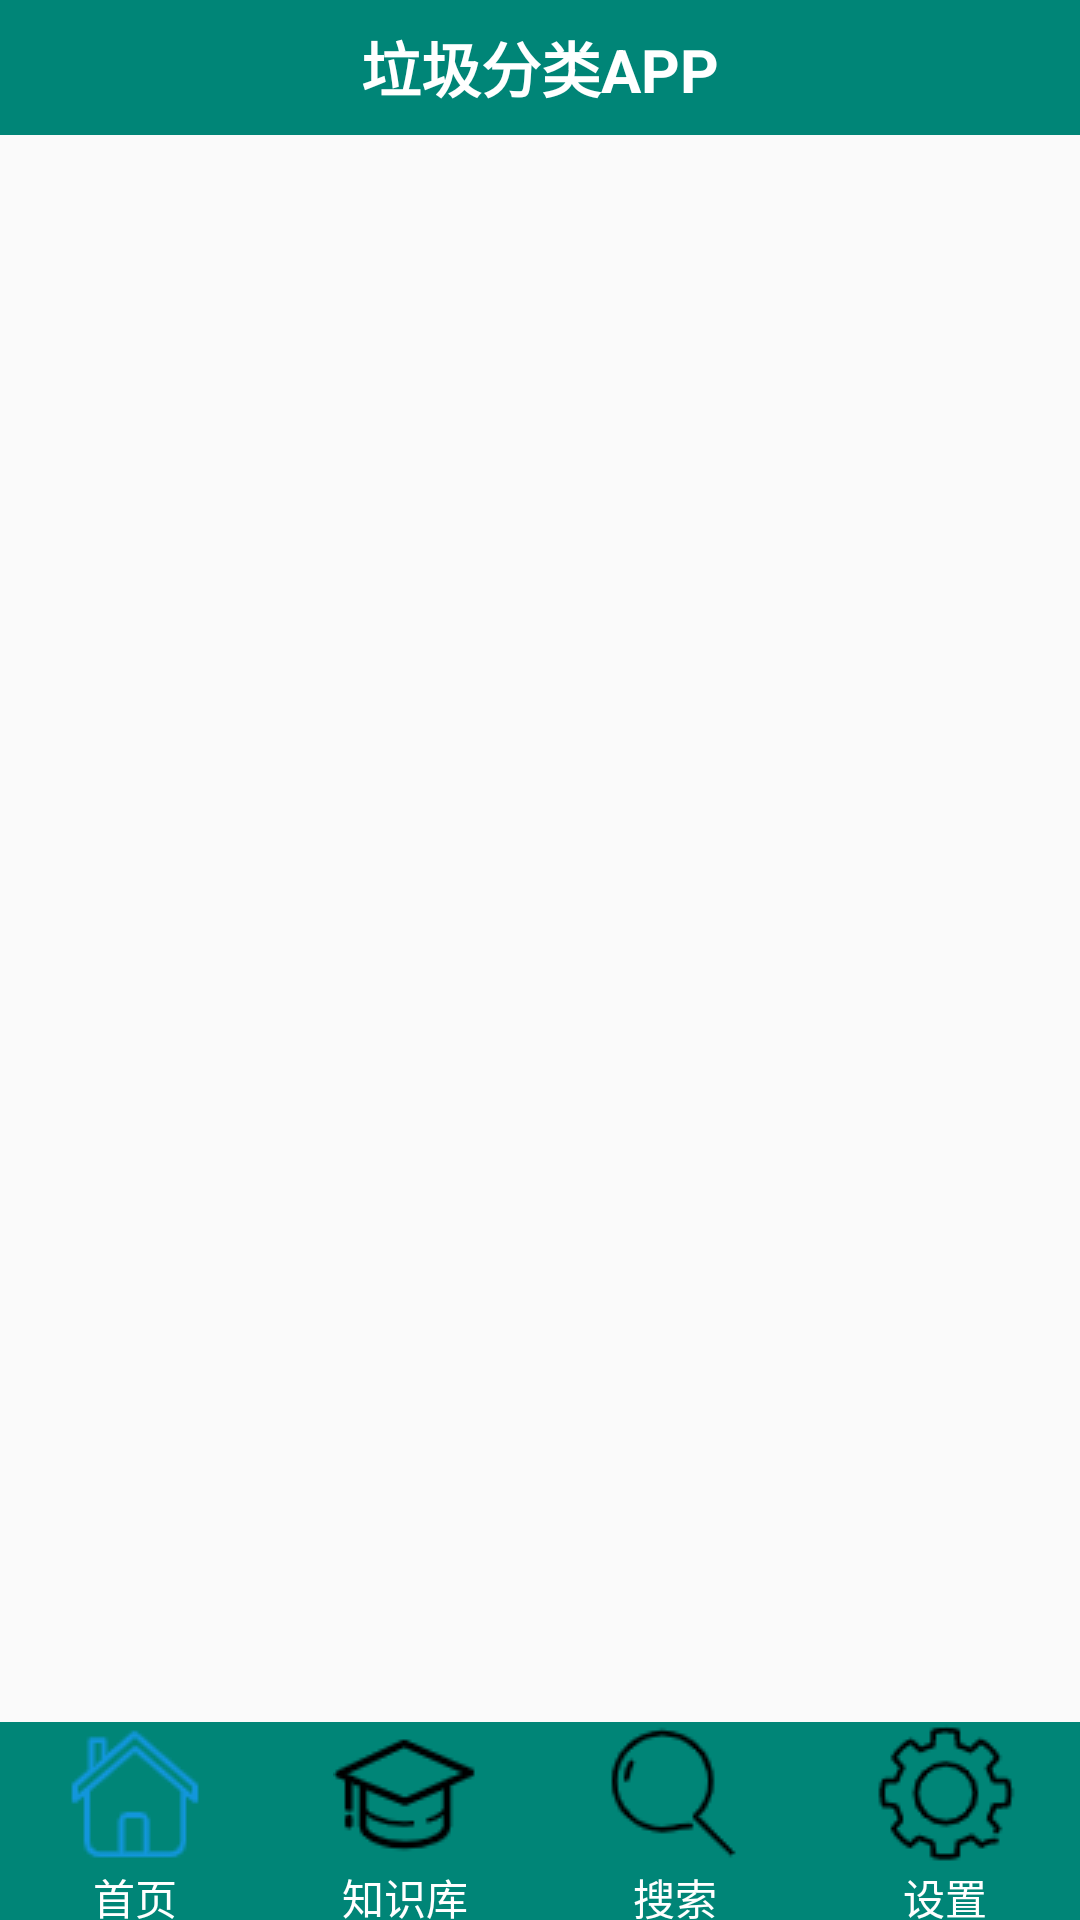

The Android layout XML behind this screen, and the referenced resources:
<!-- AndroidManifest.xml: application theme AppTheme -->
<!-- res/layout/activity_home_main.xml -->
<?xml version="1.0" encoding="utf-8"?>
<LinearLayout
    xmlns:android="http://schemas.android.com/apk/res/android"
    android:orientation="vertical"
    android:layout_width="match_parent"
    android:layout_height="match_parent">
    <include layout="@layout/home_top"/>

    <androidx.viewpager.widget.ViewPager
        android:id="@+id/id_viewpager"
        android:layout_width="match_parent"
        android:layout_height="0dp"
        android:layout_weight="1">

    </androidx.viewpager.widget.ViewPager>

    <include layout="@layout/home_bottom"/>
</LinearLayout>
<!-- res/layout/home_top.xml (included above) -->
<?xml version="1.0" encoding="utf-8"?>
<LinearLayout xmlns:android="http://schemas.android.com/apk/res/android"
    android:layout_width="match_parent"
    android:layout_height="45dp"
    android:background="@color/colorPrimary"
    android:gravity="center"
    android:orientation="vertical">

    <TextView
        android:layout_width="wrap_content"
        android:layout_height="wrap_content"
        android:text="@string/app_name"
        android:textColor="#ffffff"
        android:textSize="20sp"
        android:textStyle="bold" />

</LinearLayout>
<!-- res/layout/home_bottom.xml (included above) -->
<?xml version="1.0" encoding="utf-8"?>
<LinearLayout xmlns:android="http://schemas.android.com/apk/res/android"
    android:layout_width="match_parent"
    android:layout_height="66dp"
    android:gravity="center"
    android:background="@color/colorPrimary"
    android:orientation="horizontal">

    <LinearLayout
        android:layout_width="0dp"
        android:layout_height="wrap_content"
        android:layout_weight="1"
        android:id="@+id/id_tab_weixin"
        android:gravity="center"
        android:orientation="vertical">

        <ImageButton
            android:id="@+id/id_tab_weixin_img"
            android:clickable="false"
            android:layout_width="wrap_content"
            android:layout_height="wrap_content"
            android:src="@mipmap/tab_index_pressed"
            android:background="#00000000"/>
        <TextView
            android:layout_width="wrap_content"
            android:layout_height="wrap_content"
            android:textColor="#ffffff"
            android:text="首页"/>
    </LinearLayout>
    <LinearLayout
        android:id="@+id/id_tab_frd"
        android:layout_width="0dp"
        android:layout_height="wrap_content"
        android:layout_weight="1"
        android:gravity="center"
        android:orientation="vertical">

        <ImageButton
            android:id="@+id/id_tab_frd_img"
            android:clickable="false"
            android:layout_width="wrap_content"
            android:layout_height="wrap_content"
            android:src="@mipmap/tab_repo_default"
            android:background="#00000000"/>
        <TextView
            android:layout_width="wrap_content"
            android:layout_height="wrap_content"
            android:textColor="#ffffff"
            android:text="知识库"/>
    </LinearLayout>
    <LinearLayout
        android:id="@+id/id_tab_address"
        android:layout_width="0dp"
        android:layout_height="wrap_content"
        android:layout_weight="1"
        android:gravity="center"
        android:orientation="vertical">

        <ImageButton
            android:id="@+id/id_tab_address_img"
            android:clickable="false"
            android:layout_width="wrap_content"
            android:layout_height="wrap_content"
            android:src="@mipmap/tab_search_default"
            android:background="#00000000"/>
        <TextView
            android:layout_width="wrap_content"
            android:layout_height="wrap_content"
            android:textColor="#ffffff"
            android:text="搜索"/>
    </LinearLayout>
    <LinearLayout
        android:id="@+id/id_tab_setting"
        android:layout_width="0dp"
        android:layout_height="wrap_content"
        android:layout_weight="1"
        android:gravity="center"
        android:orientation="vertical">

        <ImageButton
            android:id="@+id/id_tab_setting_img"
            android:clickable="false"
            android:layout_width="wrap_content"
            android:layout_height="wrap_content"
            android:src="@mipmap/tab_setting_default"
            android:background="#00000000"/>
        <TextView
            android:layout_width="wrap_content"
            android:layout_height="wrap_content"
            android:textColor="#ffffff"
            android:text="设置"/>
    </LinearLayout>

</LinearLayout>
<!-- resources referenced by this layout -->
<resources>
  <color name="colorPrimary">#008577</color>
  <!-- mipmap tab_index_pressed: png bitmap (mipmap-mdpi, 1712 bytes) -->
  <!-- mipmap tab_repo_default: png bitmap (mipmap-mdpi, 1275 bytes) -->
  <!-- mipmap tab_search_default: png bitmap (mipmap-mdpi, 1141 bytes) -->
  <!-- mipmap tab_setting_default: png bitmap (mipmap-mdpi, 1518 bytes) -->
  <string name="app_name">垃圾分类APP</string>
  <style name="AppTheme" parent="Theme.AppCompat.Light.DarkActionBar">
          
          <item name="colorPrimary">@color/colorPrimary</item>
          <item name="colorPrimaryDark">@color/colorPrimaryDark</item>
          <item name="colorAccent">@color/colorAccent</item>
      </style>
  <color name="colorPrimaryDark">#00574B</color>
  <color name="colorAccent">#D81B60</color>
</resources>
